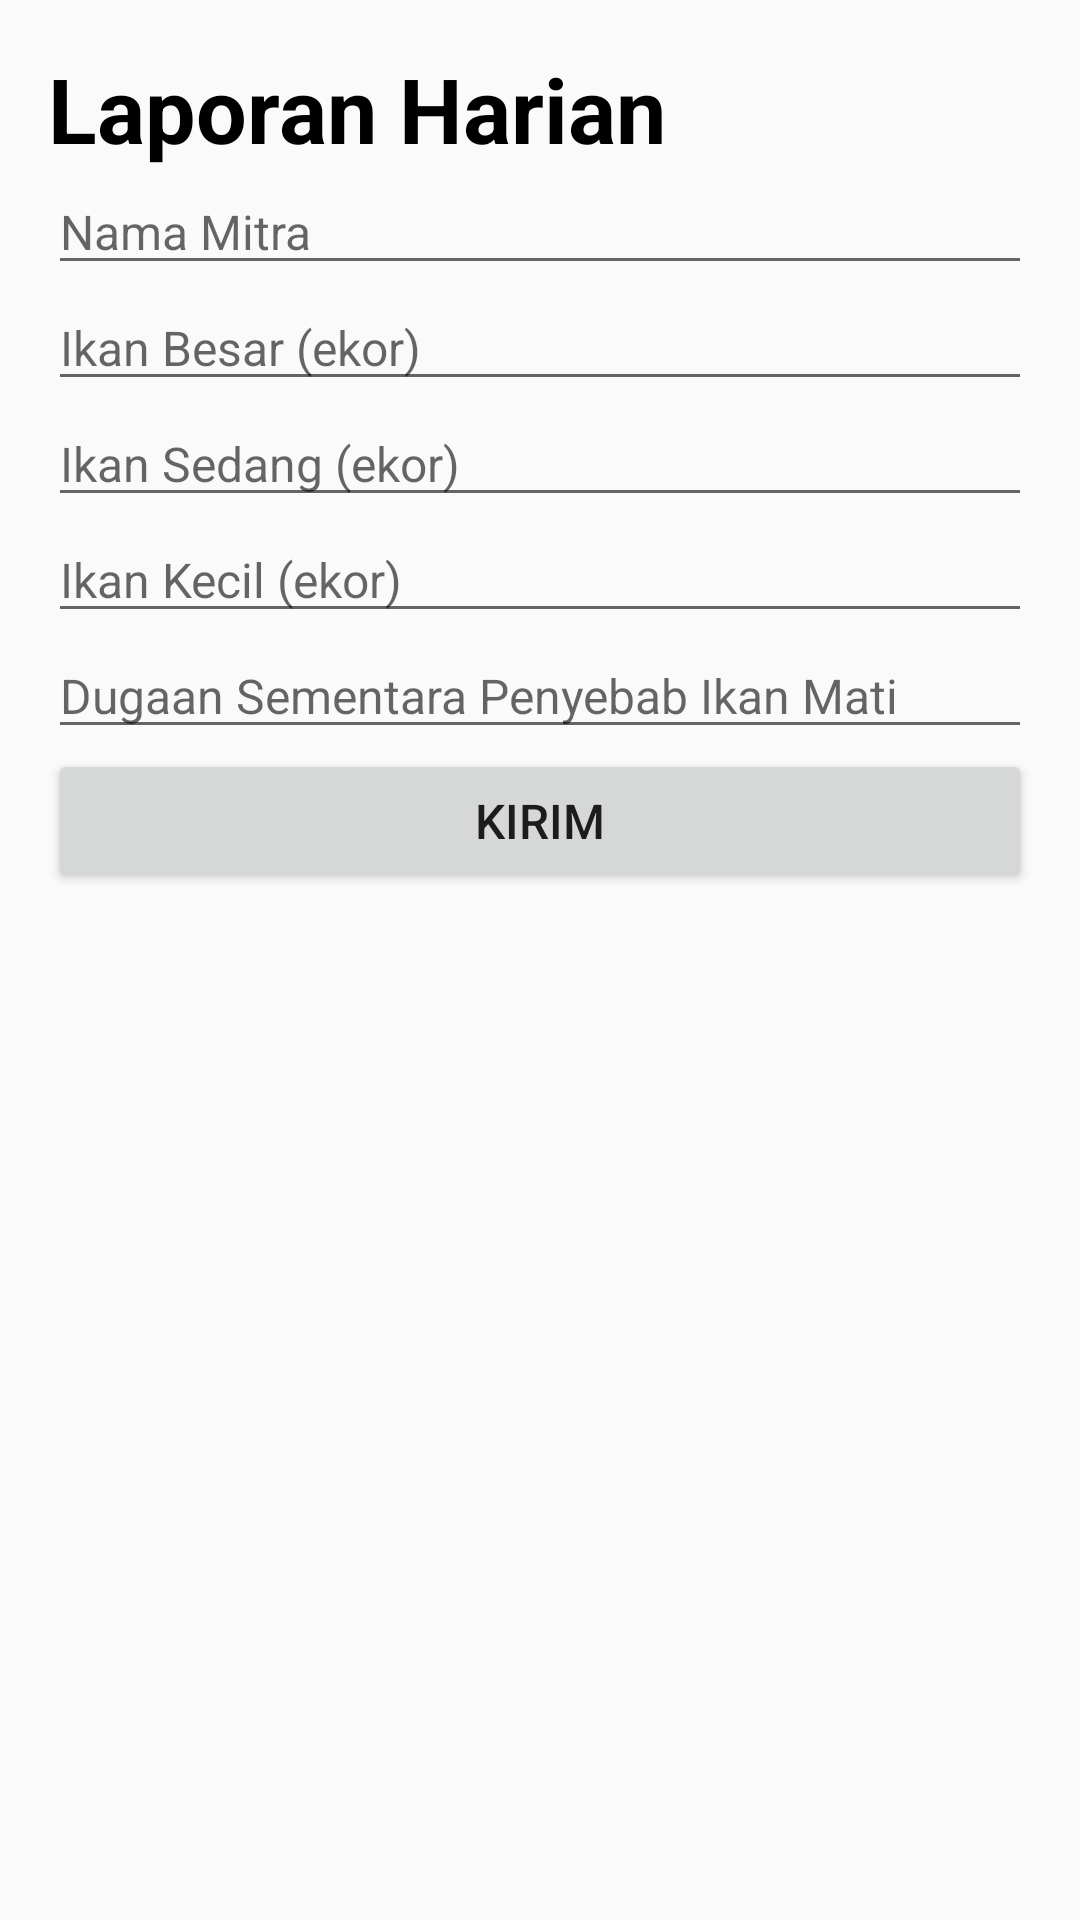

Here is an Android app screen rendered from its layout file. Give the layout XML and the strings, colors and styles it references.
<!-- AndroidManifest.xml: application theme AppTheme -->
<!-- res/layout/harian.xml -->
<?xml version="1.0" encoding="utf-8"?>
<LinearLayout xmlns:android="http://schemas.android.com/apk/res/android"
    xmlns:app="http://schemas.android.com/apk/res-auto"
    xmlns:tools="http://schemas.android.com/tools"
    android:layout_width="match_parent"
    android:layout_height="match_parent"
    android:orientation="vertical"
    android:padding="16dp"
    android:background="@drawable/new_login_gradients"
    tools:context="com.mymaps.tugasbesar.harian">

    <TextView
        android:layout_width="match_parent"
        android:layout_height="wrap_content"
        android:textColor="#000"
        android:text="Laporan Harian"
        android:textStyle="bold"
        android:textSize="30dp"

        />
    <EditText
        android:id="@+id/input_nama"
        android:layout_width="match_parent"
        android:layout_height="wrap_content"
        android:hint="Nama Mitra"
        android:inputType="textPersonName"
        android:textSize="16sp"
        />

    <EditText
        android:id="@+id/input_nik"
        android:layout_width="match_parent"
        android:layout_height="wrap_content"
        android:hint="Ikan Besar (ekor)"
        android:inputType="number"
        android:textSize="16sp"
        />

    <EditText
        android:id="@+id/input_umur"
        android:layout_width="match_parent"
        android:layout_height="wrap_content"
        android:hint="Ikan Sedang (ekor)"
        android:inputType="number"
        android:textSize="16sp"
        />

    <EditText
        android:id="@+id/input_alamat"
        android:layout_width="match_parent"
        android:layout_height="wrap_content"
        android:hint="Ikan Kecil (ekor)"
        android:inputType="number"
        android:textSize="16sp"/>

    <EditText
        android:id="@+id/input_institusi"
        android:layout_width="match_parent"
        android:layout_height="wrap_content"
        android:hint="Dugaan Sementara Penyebab Ikan Mati"
        android:inputType="text"
        android:textSize="16sp"
        />
    <Button
        android:id="@+id/simpan_button"
        android:layout_width="match_parent"
        android:layout_height="wrap_content"
        android:onClick="submit3"
        android:text="Kirim"
        android:textAllCaps="true"
        android:textSize="16sp" />

</LinearLayout>
<!-- resources referenced by this layout -->
<resources>
  <style name="AppTheme" parent="Theme.AppCompat.Light.DarkActionBar">
          
          <item name="colorPrimary">@color/colorPrimary</item>
          <item name="colorPrimaryDark">@color/colorPrimaryDark</item>
          <item name="colorAccent">@color/colorAccent</item>
      </style>
  <color name="colorPrimary">#6200EE</color>
  <color name="colorPrimaryDark">#3700B3</color>
  <color name="colorAccent">#03DAC5</color>
</resources>
